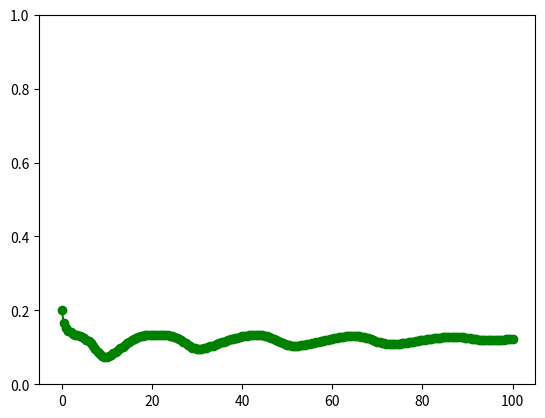

Write Python code to recreate this figure.
import numpy as np
import matplotlib.pyplot as plt

# -----------------------------------------------------------------------------
# set computational mesh
def set_mesh():
    dx = (xmax-xmin) / (nx-1.)
    x  = np.linspace(xmin, xmax, nx)
    return x, dx

# -----------------------------------------------------------------------------
# define initial condition
def ic():
    u = np.ones((lmax, nx))
    if (model == 'lwr'):
        u[0,:] *= rho0
    elif (model == 'pw'):
        u[0,:] *= rho0
        u[1,:] *= rho0 * vel(rho0)
    return u

# -----------------------------------------------------------------------------
# compute step size
def step():
    dt = cfl * dx / maxlam(u)
    return dt

# -----------------------------------------------------------------------------
# solver
def solver():
    global u, res
    if (method == 'maccormack'):
        for stage in range(0,2):
            e   = flux(stage)
            res = residual(e)
            if (stage == 0):
                u_old = np.copy(u)
                u += dt * res
            elif (stage == 1):
                u = .5 * (u + u_old + dt * res)
    elif (method == 'rk4'):
        alpha = [1./4, 1./3, 1./2, 1.]
        u_old = np.copy(u)
        for stage in range(0,4):
            e   = flux()
            res = residual(e)
            u   = u_old + alpha[stage] * dt * res
    else:
        e   = flux()
        res = residual(e)
        u  += dt * res
        #print u[:,1:10]
    return

# -----------------------------------------------------------------------------
# compute maximum eigenvalue of Jacobi matrix
def maxlam(u):
    lam = 0.
    for i in range(0, nx):
        if (model == 'lwr'):
            lam = max(lam, abs(vel(u[0,i])))
        elif (model == 'pw'):
            lam = max(lam, abs(u[1,i]/u[0,i])+c0)
    return lam

# -----------------------------------------------------------------------------
# model for velocity
def vel(rho):
    if (state == 'greenshield'):
        k = 0.9
        v = 1 - k * rho
    elif (state == 'greenberg'):
        vmax = 10.
        if (rho < 1/np.exp(vmax)):
            v = vmax
        else:
            v = min(vmax, np.log(1/rho))
    elif (state == 'underwood'):
        v = np.exp(-rho)
    return v

# -----------------------------------------------------------------------------
# flux vector at a single grid point
def ee(ui):
    if (model == 'lwr'):
        vi = vel(ui)
        ei = ui * vi
    elif (model == 'pw'):
        rhoi = ui[0]
        vi   = ui[1] / ui[0]
        ei   = np.array([rhoi*vi, rhoi*vi**2 + c0**2*rhoi])
    return ei
    
# -----------------------------------------------------------------------------
# Jacobi matrix A at a single grid point
def aa(ui):
    if (model == 'lwr'):
        vi = vel(ui)
        ai = vi
    elif (model == 'pw'):
        vi = ui[1] / ui[0]
        ai = np.array([[0, 1], [c0**2-vi**2, 2*vi]])
    return ai

# -----------------------------------------------------------------------------
# modal matrix T
def tt(ui):
    if (model == 'pw'):
        vi = ui[1] / ui[0]
        ti = np.array([[1,1], [vi+c0, vi-c0]])
    return ti
# -----------------------------------------------------------------------------
# flux vector
def flux(stage=0):
    e = np.zeros((lmax, nx-1))
    for i in range(0,nx-1):
        # Lax method
        if (method == 'lax'):
            e1 = ee(u[:,i])
            e2 = ee(u[:,i+1])
            e[:,i] = .5 * (e1 + e2) - .5 * dx / dt * (u[:,i+1] - u[:,i])
        # Lax-Wendroff method
        elif (method == 'lax-wendroff'):
            e1 = ee(u[:,i])
            e2 = ee(u[:,i+1])
            a1 = aa(u[:,i])
            a2 = aa(u[:,i+1])
            a  = .5 * (a1 + a2)
            e[:,i] = .5 * (e1 + e2) - .5 * dt / dx * np.dot(a, e2 - e1)
        # MacCormack method
        elif (method == 'maccormack'):
            if (stage == 0):
                e[:,i] = ee(u[:,i+1])
            elif (stage == 1):
                e[:,i] = ee(u[:,i])
        # Jameson 4-stage Runga-Kutta
        elif (method == 'rk4'):
            e1 = ee(u[:,i])
            e2 = ee(u[:,i+1])
            e[:,i] = .5 * (e1 + e2)
        elif (method == 'roe'):
            e1      = ee(u[:,i])
            e2      = ee(u[:,i+1])
            rho1    = u[0,i]
            rho2    = u[0,i+1]
            v1      = u[1,i]   / u[0,i]
            v2      = u[1,i+1] / u[0,i+1]
            # evaluation of the interfacial state
            R       = np.sqrt(rho2 / rho1) if (rho1>=0 and rho2>=0) else 0
            avgrho  = R * rho1
            avgv    = (R * v2 + v1) / (R + 1)
            avgu    = [avgrho, avgrho*avgv]
            avglam  = [avgv + c0, avgv - c0]
            avgt    = tt(avgu)
            delta = np.dot(np.linalg.inv(avgt), u[:,i+1] - u[:,i])
            e[:,i] = .5 * (e1 + e2)
            for l in range(0, lmax):
                e[:,i] -= .5 * delta[l] * abs(avglam[l]) * avgt[:,l]

    # artificial viscosity
    if (avmodel): e = av(e)
    return e

# -----------------------------------------------------------------------------
# source vector
def source(u):
    s = np.zeros((lmax,nx))
    tau = 10.
    for i in range(0, nx):
        rhoi   = u[0,i]
        vi     = u[1,i] / u[0,i]
        s[0,i] = 0.
        s[1,i] = rhoi * (vel(rhoi) - vi) / tau
    return s

# -----------------------------------------------------------------------------
# residual
def residual(e):
    res = np.zeros((lmax,nx))
    for i in range(1, nx-1):
        res[:,i] = -(e[:,i] - e[:,i-1]) / dx
    # if (model == 'pw'): res += source(u)
    return res

# -----------------------------------------------------------------------------
# artificial viscosity
def av(e):
    # Von-Neumann & Ritchmyer
    lam0 = maxlam(u)
    u0   = .5
    for i in range(1,nx-2):
        du   = u[:,i+1] - u[:,i]
        d3u  = u[:,i+2] - 3*u[:,i+1] + 3*u[:,i] - u[:,i-1]
        eps2 = kappa2 * abs(du) / u0
        eps4 = kappa4
        e[:,i] -= (eps2 * du - eps4 * d3u) * lam0
    return e

# -----------------------------------------------------------------------------
# parameters
xmin = 0
xmax = 100
nx   = 201     # number of grid points

rho0 = 0.2
fr   = 0.2
cfl  = 0.5
imax = 500
eps  = 1e-5
tmax = 20
c0   = 0.5     # for PW model

# -----------------------------------------------------------------------------
# traffic flow model
# acceptable values: lwr (Lighthill-Whitham-Richards), pw (Payne-Whitham)
model = 'pw'
lmax  = 2 if (model == 'pw') else 1

# relationship between density and speed
# acceptable values: greenshield, greenberg, underwood
state = 'greenshield'

# -----------------------------------------------------------------------------
# numerical methods
# acceptable values: lax, lax-wendroff, maccormack, rk4
method  = 'roe'

avmodel = True
kappa2  = 2.
kappa4  = 0.05

# grid points
(x, dx) = set_mesh()
# initial condition
u = ic()

fig = plt.figure()
ax  = fig.add_subplot(111)

time = 0
for i in range(0, imax):
    # step size
    dt = step()

    solver()

    maxres = max(abs(res[0,]))
    # if (maxres < 1e-5): break
    time  += dt
    if (time < tmax * fr):
        color = 'r'
        if (lmax == 1):
            u[0,0] = 0.
        elif (lmax == 2):
            u[0,0] = 0.01
            #if (u[1,1]/u[0,1]<c0):
            #    u[1,0] = u[1,1]
            #else:
            u[1,0] = u[0,0]*vel(u[0,0])
    else:
        color = 'g'
        if (lmax == 1):
            u[0,0] = rho0
        elif (lmax == 2):
            u[0,0] = rho0
            u[1,0] = u[1,1]
    u[:,-1] = u[:,-2]

    if (time > tmax): time = 0
    
    if (i == 0):
        line1, = ax.plot(x, u[0,],'-o')
        line1.set_color(color)
        ax.set_ylim(0,1)
        fig.show()
    else:
        line1.set_ydata(u[0,])
        line1.set_color(color)
        fig.canvas.draw()
